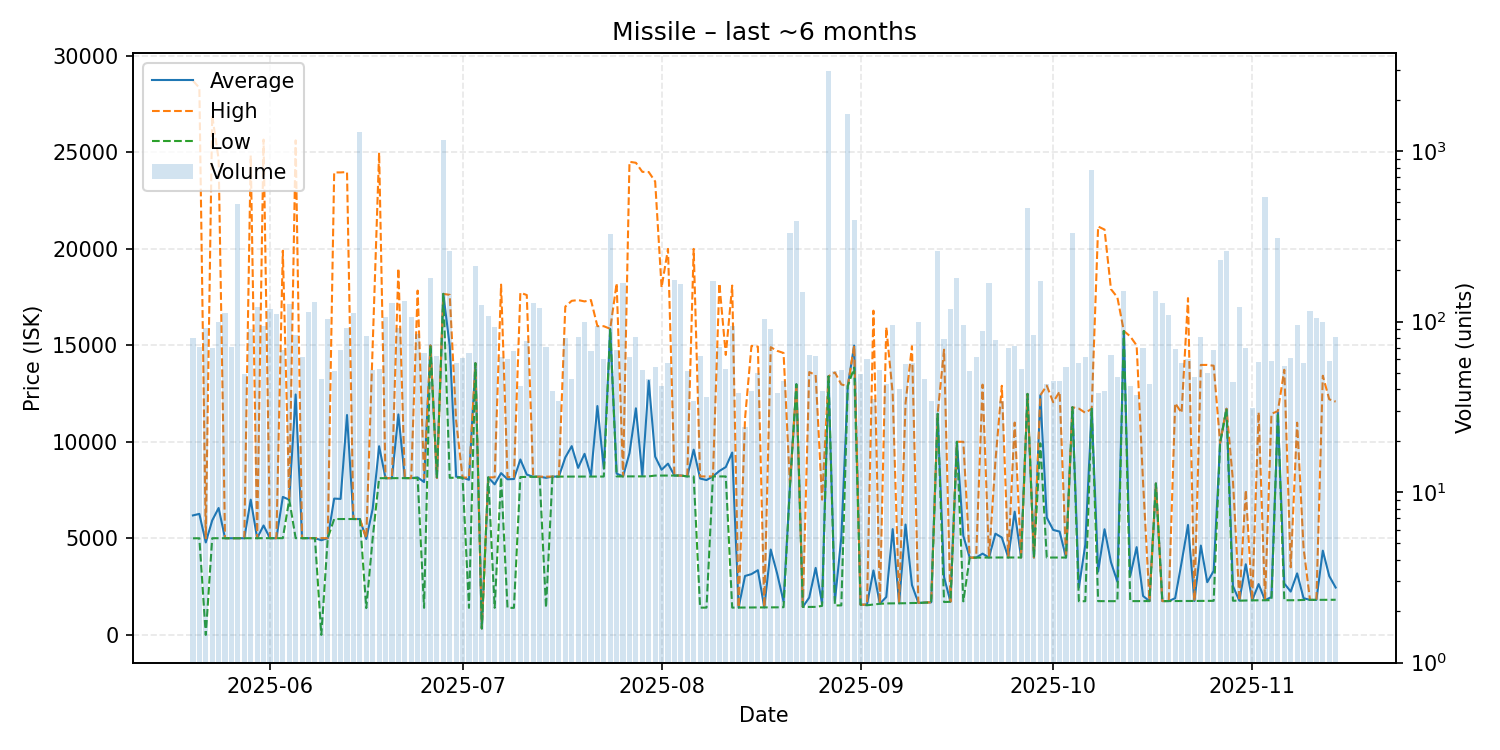

Source data for this figure (header and first rows):
date, average, highest, lowest, order_count, volume
2025-05-20, 6187, 28700, 5002, 43, 80
2025-05-21, 6266, 28330, 5003, 58, 71
2025-05-22, 4787, 5005, 0.01, 32, 92
2025-05-23, 5926, 26900, 5006, 44, 70
2025-05-24, 6570, 24635, 5005, 56, 100
2025-05-25, 5005, 5005, 5005, 56, 112
2025-05-26, 5005, 5005, 5002, 43, 71
2025-05-27, 5005, 5005, 5005, 45, 486
2025-05-28, 5006, 5006, 5006, 36, 49
2025-05-29, 7002, 24825, 5006, 63, 91
2025-05-30, 5006, 5006, 5006, 45, 121
2025-05-31, 5665, 25650, 5006, 59, 94
2025-06-01, 5006, 5006, 5006, 51, 119
2025-06-02, 5007, 5007, 5007, 60, 111
2025-06-03, 7145, 19895, 5008, 48, 68
2025-06-04, 7000, 7000, 7000, 53, 126
2025-06-05, 12451, 25610, 5009, 51, 83
2025-06-06, 5009, 5009, 5008, 35, 62
2025-06-07, 5009, 5009, 5009, 60, 113
2025-06-08, 5009, 5009, 5009, 40, 131
2025-06-09, 4901, 5010, 0.01, 35, 46
2025-06-10, 5010, 5010, 5010, 52, 103
2025-06-11, 7058, 23950, 6000, 33, 51
2025-06-12, 7042, 23950, 6000, 45, 68
2025-06-13, 11386, 23970, 6000, 52, 92
2025-06-14, 6000, 6000, 6000, 42, 112
2025-06-15, 6000, 6000, 6000, 59, 1285
2025-06-16, 4968, 5012, 1387, 40, 82
2025-06-17, 6533, 15010, 5012, 36, 52
2025-06-18, 9768, 24980, 8115, 38, 53
2025-06-19, 8115, 8115, 8115, 43, 106
2025-06-20, 8115, 8115, 8115, 56, 129
2025-06-21, 11418, 18980, 8119, 51, 92
2025-06-22, 8119, 8119, 8119, 44, 132
2025-06-23, 8119, 8119, 8119, 40, 106
2025-06-24, 8156, 17830, 8121, 38, 85
2025-06-25, 7915, 8121, 1400, 37, 65
2025-06-26, 14990, 14990, 14990, 47, 180
2025-06-27, 8127, 8127, 8125, 36, 63
2025-06-28, 17660, 17660, 17660, 46, 1161
2025-06-29, 14970, 17610, 8134, 56, 259
2025-06-30, 8192, 11080, 8140, 40, 57
2025-07-01, 8146, 8146, 8144, 30, 61
2025-07-02, 8032, 8148, 1400, 34, 65
2025-07-03, 14070, 14070, 14070, 45, 213
2025-07-04, 331.5, 331.5, 331.5, 37, 125
2025-07-05, 8158, 8158, 8158, 30, 108
2025-07-06, 7797, 8159, 1400, 52, 93
2025-07-07, 8378, 18140, 8165, 41, 62
2025-07-08, 8059, 8173, 1400, 32, 60
2025-07-09, 8072, 8173, 1400, 36, 67
2025-07-10, 9084, 17720, 8175, 34, 42
2025-07-11, 8303, 17600, 8181, 41, 77
2025-07-12, 8188, 8190, 8185, 45, 129
2025-07-13, 8193, 8194, 8193, 63, 120
2025-07-14, 8133, 8195, 1410, 39, 71
2025-07-15, 8197, 8198, 8197, 27, 39
2025-07-16, 8198, 8198, 8197, 26, 34
2025-07-17, 9188, 17000, 8197, 49, 80
2025-07-18, 9774, 17300, 8197, 37, 46
... 119 more rows
